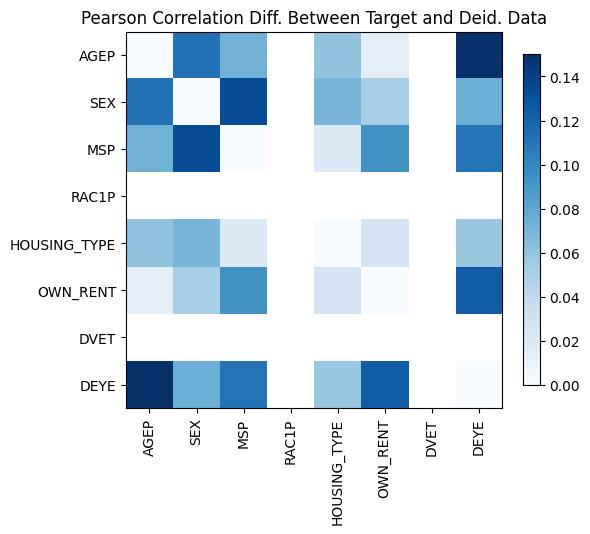

Values plotted in this chart, from the file beside it:
, AGEP, SEX, MSP, RAC1P, HOUSING_TYPE, OWN_RENT, DVET, DEYE
AGEP, 0.0, -0.1118, -0.0715, , -0.06053, -0.0151, , 0.2275
SEX, -0.1118, 0.0, 0.1331, , 0.07024, -0.05177, , 0.07478
MSP, -0.0715, 0.1331, -1.1102230246251565e-16, , 0.02015, -0.09352, , 0.1109
RAC1P, , , , , , , , 
HOUSING_TYPE, -0.06053, 0.07024, 0.02015, , 0.0, -0.02622, , 0.05821
OWN_RENT, -0.0151, -0.05177, -0.09352, , -0.02622, -5.551115123125783e-16, , -0.1241
DVET, , , , , , , , 
DEYE, 0.2275, 0.07478, 0.1109, , 0.05821, -0.1241, , 1.176836406102666e-14
